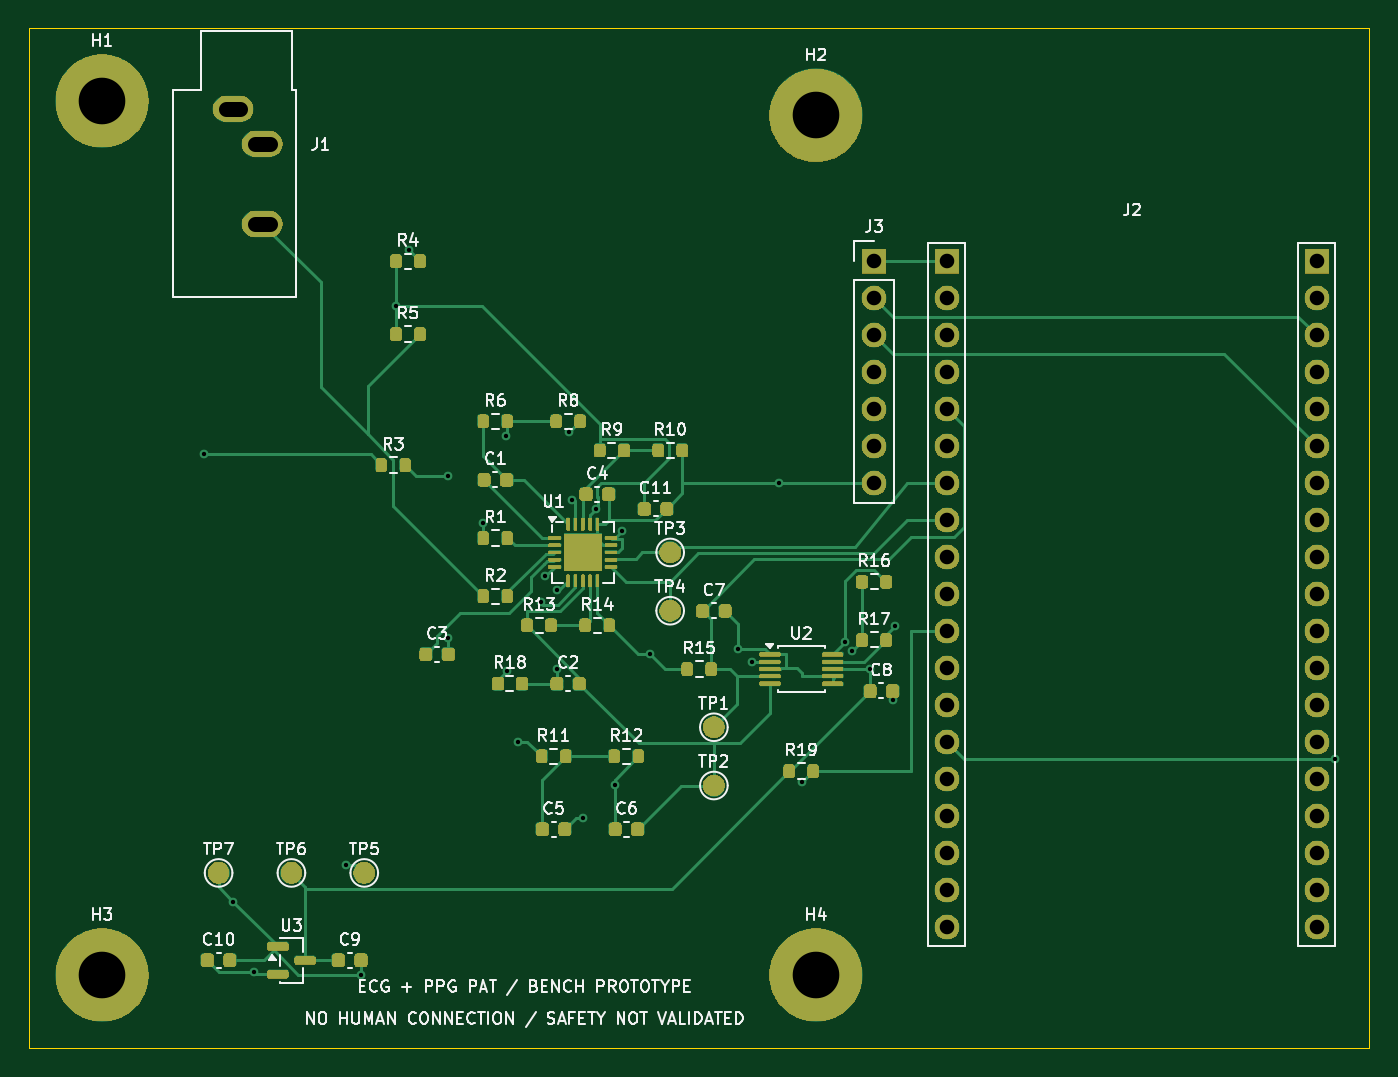
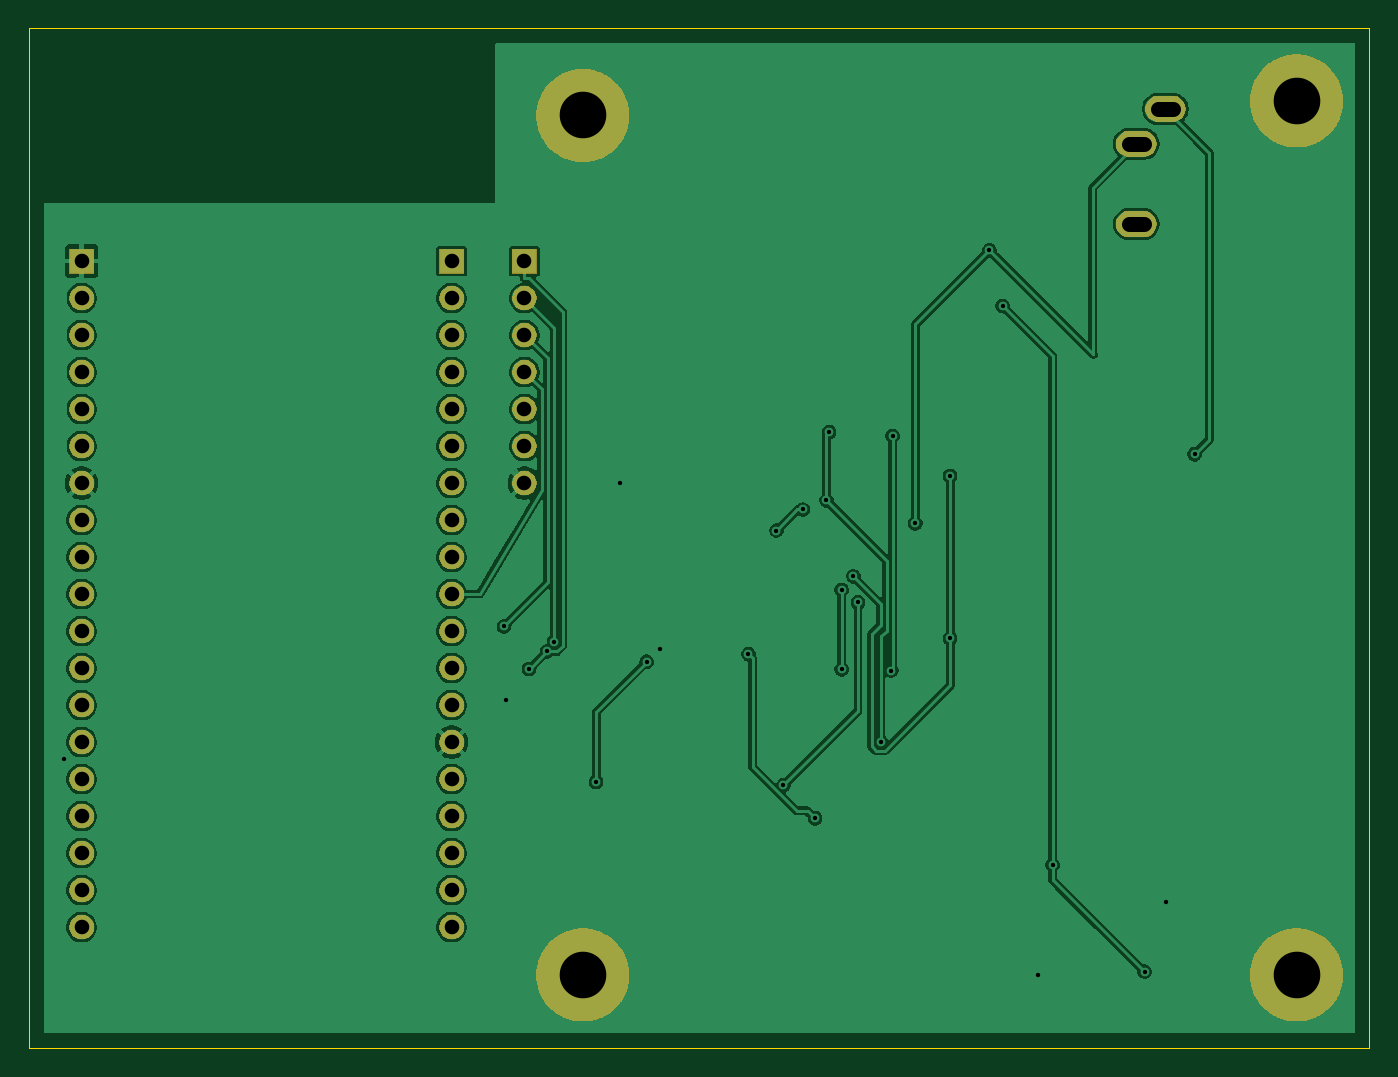
Circuit board: 11 layer files. Board 92.0 x 70.0 mm.
- bottom_copper: AFE_ECG_PPG_PTT-B_Cu.gbl (94476 bytes)
- bottom_mask: AFE_ECG_PPG_PTT-B_Mask.gbs (59077 bytes)
- paste: AFE_ECG_PPG_PTT-B_Paste.gbp (502 bytes)
- bottom_silk: AFE_ECG_PPG_PTT-B_Silkscreen.gbo (503 bytes)
- outline: AFE_ECG_PPG_PTT-Edge_Cuts.gm1 (607 bytes)
- top_copper: AFE_ECG_PPG_PTT-F_Cu.gtl (24175 bytes)
- top_mask: AFE_ECG_PPG_PTT-F_Mask.gts (112090 bytes)
- paste: AFE_ECG_PPG_PTT-F_Paste.gtp (4728 bytes)
- top_silk: AFE_ECG_PPG_PTT-F_Silkscreen.gto (81397 bytes)
- drill: AFE_ECG_PPG_PTT-NPTH.drl (306 bytes)
- drill: AFE_ECG_PPG_PTT-PTH.drl (1717 bytes)

=== bottom_copper: AFE_ECG_PPG_PTT-B_Cu.gbl (94476 bytes, source omitted) ===
=== bottom_mask: AFE_ECG_PPG_PTT-B_Mask.gbs (59077 bytes, source omitted) ===
=== paste: AFE_ECG_PPG_PTT-B_Paste.gbp ===
%TF.GenerationSoftware,KiCad,Pcbnew,10.0.8-10.0.8~ubuntu26.04.1*%
%TF.CreationDate,2026-11-13T17:42:00+07:00*%
%TF.ProjectId,AFE_ECG_PPG_PTT,4146455f-4543-4475-9f50-50475f505454,v1.0*%
%TF.SameCoordinates,Original*%
%TF.FileFunction,Paste,Bot*%
%TF.FilePolarity,Positive*%
%FSLAX46Y46*%
G04 Gerber Fmt 4.6, Leading zero omitted, Abs format (unit mm)*
G04 Created by KiCad (PCBNEW 10.0.8-10.0.8~ubuntu26.04.1) date 2026-11-13 17:42:00*
%MOMM*%
%LPD*%
G01*
G04 APERTURE LIST*
G04 APERTURE END LIST*
M02*

=== bottom_silk: AFE_ECG_PPG_PTT-B_Silkscreen.gbo ===
%TF.GenerationSoftware,KiCad,Pcbnew,10.0.8-10.0.8~ubuntu26.04.1*%
%TF.CreationDate,2026-11-13T17:42:00+07:00*%
%TF.ProjectId,AFE_ECG_PPG_PTT,4146455f-4543-4475-9f50-50475f505454,v1.0*%
%TF.SameCoordinates,Original*%
%TF.FileFunction,Legend,Bot*%
%TF.FilePolarity,Positive*%
%FSLAX46Y46*%
G04 Gerber Fmt 4.6, Leading zero omitted, Abs format (unit mm)*
G04 Created by KiCad (PCBNEW 10.0.8-10.0.8~ubuntu26.04.1) date 2026-11-13 17:42:00*
%MOMM*%
%LPD*%
G01*
G04 APERTURE LIST*
G04 APERTURE END LIST*
M02*

=== outline: AFE_ECG_PPG_PTT-Edge_Cuts.gm1 ===
%TF.GenerationSoftware,KiCad,Pcbnew,10.0.8-10.0.8~ubuntu26.04.1*%
%TF.CreationDate,2026-11-13T17:42:00+07:00*%
%TF.ProjectId,AFE_ECG_PPG_PTT,4146455f-4543-4475-9f50-50475f505454,v1.0*%
%TF.SameCoordinates,Original*%
%TF.FileFunction,Profile,NP*%
%FSLAX46Y46*%
G04 Gerber Fmt 4.6, Leading zero omitted, Abs format (unit mm)*
G04 Created by KiCad (PCBNEW 10.0.8-10.0.8~ubuntu26.04.1) date 2026-11-13 17:42:00*
%MOMM*%
%LPD*%
G01*
G04 APERTURE LIST*
%TA.AperFunction,Profile*%
%ADD10C,0.100000*%
%TD*%
G04 APERTURE END LIST*
D10*
X0Y0D02*
X92000000Y0D01*
X92000000Y-70000000D01*
X0Y-70000000D01*
X0Y0D01*
M02*

=== top_copper: AFE_ECG_PPG_PTT-F_Cu.gtl (24175 bytes, source omitted) ===
=== top_mask: AFE_ECG_PPG_PTT-F_Mask.gts (112090 bytes, source omitted) ===
=== paste: AFE_ECG_PPG_PTT-F_Paste.gtp ===
%TF.GenerationSoftware,KiCad,Pcbnew,10.0.8-10.0.8~ubuntu26.04.1*%
%TF.CreationDate,2026-11-13T17:42:00+07:00*%
%TF.ProjectId,AFE_ECG_PPG_PTT,4146455f-4543-4475-9f50-50475f505454,v1.0*%
%TF.SameCoordinates,Original*%
%TF.FileFunction,Paste,Top*%
%TF.FilePolarity,Positive*%
%FSLAX46Y46*%
G04 Gerber Fmt 4.6, Leading zero omitted, Abs format (unit mm)*
G04 Created by KiCad (PCBNEW 10.0.8-10.0.8~ubuntu26.04.1) date 2026-11-13 17:42:00*
%MOMM*%
%LPD*%
G01*
G04 APERTURE LIST*
G04 Aperture macros list*
%AMRoundRect*
0 Rectangle with rounded corners*
0 $1 Rounding radius*
0 $2 $3 $4 $5 $6 $7 $8 $9 X,Y pos of 4 corners*
0 Add a 4 corners polygon primitive as box body*
4,1,4,$2,$3,$4,$5,$6,$7,$8,$9,$2,$3,0*
0 Add four circle primitives for the rounded corners*
1,1,$1+$1,$2,$3*
1,1,$1+$1,$4,$5*
1,1,$1+$1,$6,$7*
1,1,$1+$1,$8,$9*
0 Add four rect primitives between the rounded corners*
20,1,$1+$1,$2,$3,$4,$5,0*
20,1,$1+$1,$4,$5,$6,$7,0*
20,1,$1+$1,$6,$7,$8,$9,0*
20,1,$1+$1,$8,$9,$2,$3,0*%
G04 Aperture macros list end*
%ADD10RoundRect,0.225000X-0.225000X-0.250000X0.225000X-0.250000X0.225000X0.250000X-0.225000X0.250000X0*%
%ADD11RoundRect,0.200000X-0.200000X-0.275000X0.200000X-0.275000X0.200000X0.275000X-0.200000X0.275000X0*%
%ADD12RoundRect,0.150000X-0.587500X-0.150000X0.587500X-0.150000X0.587500X0.150000X-0.587500X0.150000X0*%
%ADD13RoundRect,0.250000X-0.275000X-0.275000X0.275000X-0.275000X0.275000X0.275000X-0.275000X0.275000X0*%
%ADD14RoundRect,0.062500X-0.375000X-0.062500X0.375000X-0.062500X0.375000X0.062500X-0.375000X0.062500X0*%
%ADD15RoundRect,0.062500X-0.062500X-0.375000X0.062500X-0.375000X0.062500X0.375000X-0.062500X0.375000X0*%
%ADD16RoundRect,0.075000X-0.650000X-0.075000X0.650000X-0.075000X0.650000X0.075000X-0.650000X0.075000X0*%
G04 APERTURE END LIST*
D10*
%TO.C,C7*%
X46225000Y-40000000D03*
X47775000Y-40000000D03*
%TD*%
D11*
%TO.C,R2*%
X31175000Y-39000000D03*
X32825000Y-39000000D03*
%TD*%
D12*
%TO.C,U3*%
X17062500Y-63050000D03*
X17062500Y-64950000D03*
X18937500Y-64000000D03*
%TD*%
D11*
%TO.C,R18*%
X32175000Y-45000000D03*
X33825000Y-45000000D03*
%TD*%
D10*
%TO.C,C3*%
X27225000Y-43000000D03*
X28775000Y-43000000D03*
%TD*%
D11*
%TO.C,R1*%
X31175000Y-35000000D03*
X32825000Y-35000000D03*
%TD*%
D10*
%TO.C,C8*%
X57725000Y-45500000D03*
X59275000Y-45500000D03*
%TD*%
%TO.C,C11*%
X42225000Y-33000000D03*
X43775000Y-33000000D03*
%TD*%
D11*
%TO.C,R6*%
X31175000Y-27000000D03*
X32825000Y-27000000D03*
%TD*%
%TO.C,R11*%
X35175000Y-50000000D03*
X36825000Y-50000000D03*
%TD*%
%TO.C,R16*%
X57175000Y-38000000D03*
X58825000Y-38000000D03*
%TD*%
D10*
%TO.C,C2*%
X36225000Y-45000000D03*
X37775000Y-45000000D03*
%TD*%
D11*
%TO.C,R9*%
X39175000Y-29000000D03*
X40825000Y-29000000D03*
%TD*%
D10*
%TO.C,C4*%
X38225000Y-32000000D03*
X39775000Y-32000000D03*
%TD*%
D11*
%TO.C,R8*%
X36175000Y-27000000D03*
X37825000Y-27000000D03*
%TD*%
%TO.C,R10*%
X43175000Y-29000000D03*
X44825000Y-29000000D03*
%TD*%
D13*
%TO.C,U1*%
X37350000Y-35350000D03*
X37350000Y-36650000D03*
X38650000Y-35350000D03*
X38650000Y-36650000D03*
D14*
X36062500Y-35000000D03*
X36062500Y-35500000D03*
X36062500Y-36000000D03*
X36062500Y-36500000D03*
X36062500Y-37000000D03*
D15*
X37000000Y-37937500D03*
X37500000Y-37937500D03*
X38000000Y-37937500D03*
X38500000Y-37937500D03*
X39000000Y-37937500D03*
D14*
X39937500Y-37000000D03*
X39937500Y-36500000D03*
X39937500Y-36000000D03*
X39937500Y-35500000D03*
X39937500Y-35000000D03*
D15*
X39000000Y-34062500D03*
X38500000Y-34062500D03*
X38000000Y-34062500D03*
X37500000Y-34062500D03*
X37000000Y-34062500D03*
%TD*%
D10*
%TO.C,C10*%
X12225000Y-64000000D03*
X13775000Y-64000000D03*
%TD*%
%TO.C,C6*%
X40225000Y-55000000D03*
X41775000Y-55000000D03*
%TD*%
D11*
%TO.C,R15*%
X45175000Y-44000000D03*
X46825000Y-44000000D03*
%TD*%
%TO.C,R4*%
X25175000Y-16000000D03*
X26825000Y-16000000D03*
%TD*%
%TO.C,R17*%
X57175000Y-42000000D03*
X58825000Y-42000000D03*
%TD*%
D10*
%TO.C,C1*%
X31225000Y-31000000D03*
X32775000Y-31000000D03*
%TD*%
%TO.C,C9*%
X21225000Y-64000000D03*
X22775000Y-64000000D03*
%TD*%
%TO.C,C5*%
X35225000Y-55000000D03*
X36775000Y-55000000D03*
%TD*%
D16*
%TO.C,U2*%
X50850000Y-43000000D03*
X50850000Y-43500000D03*
X50850000Y-44000000D03*
X50850000Y-44500000D03*
X50850000Y-45000000D03*
X55150000Y-45000000D03*
X55150000Y-44500000D03*
X55150000Y-44000000D03*
X55150000Y-43500000D03*
X55150000Y-43000000D03*
%TD*%
D11*
%TO.C,R12*%
X40175000Y-50000000D03*
X41825000Y-50000000D03*
%TD*%
%TO.C,R13*%
X34175000Y-41000000D03*
X35825000Y-41000000D03*
%TD*%
%TO.C,R3*%
X24175000Y-30000000D03*
X25825000Y-30000000D03*
%TD*%
%TO.C,R5*%
X25175000Y-21000000D03*
X26825000Y-21000000D03*
%TD*%
%TO.C,R19*%
X52175000Y-51000000D03*
X53825000Y-51000000D03*
%TD*%
%TO.C,R14*%
X38175000Y-41000000D03*
X39825000Y-41000000D03*
%TD*%
M02*

=== top_silk: AFE_ECG_PPG_PTT-F_Silkscreen.gto (81397 bytes, source omitted) ===
=== drill: AFE_ECG_PPG_PTT-NPTH.drl ===
M48
; DRILL file KiCad 10.0.8-10.0.8~ubuntu26.04.1 date 2026-11-13T17:42:01
; FORMAT={-:-/ absolute / metric / decimal}
; #@! TF.CreationDate,2026-11-13T17:42:01+07:00
; #@! TF.GenerationSoftware,Kicad,Pcbnew,10.0.8-10.0.8~ubuntu26.04.1
; #@! TF.FileFunction,NonPlated,1,2,NPTH
FMAT,2
METRIC
%
G90
G05
M30

=== drill: AFE_ECG_PPG_PTT-PTH.drl ===
M48
; DRILL file KiCad 10.0.8-10.0.8~ubuntu26.04.1 date 2026-11-13T17:42:01
; FORMAT={-:-/ absolute / metric / decimal}
; #@! TF.CreationDate,2026-11-13T17:42:01+07:00
; #@! TF.GenerationSoftware,Kicad,Pcbnew,10.0.8-10.0.8~ubuntu26.04.1
; #@! TF.FileFunction,Plated,1,2,PTH
FMAT,2
METRIC
; #@! TA.AperFunction,Plated,PTH,ViaDrill
T1C0.300
; #@! TA.AperFunction,Plated,PTH,ComponentDrill
T2C1.000
; #@! TA.AperFunction,Plated,PTH,ComponentDrill
T3C3.200
%
G90
G05
T1
X12.0Y-29.256
X13.983Y-59.971
X15.43Y-64.781
X21.75Y-57.437
X22.775Y-64.981
X25.175Y-19.073
X26.084Y-15.259
X28.775Y-30.748
X28.775Y-41.881
X31.175Y-33.997
X32.731Y-28.0
X32.825Y-44.114
X33.534Y-49.015
X35.104Y-39.417
X35.426Y-37.636
X36.225Y-38.573
X36.225Y-44.019
X37.086Y-27.739
X37.27Y-32.419
X38.046Y-54.248
X38.9Y-33.05
X40.225Y-51.971
X40.709Y-34.495
X42.633Y-42.97
X48.663Y-42.642
X49.619Y-43.5
X51.474Y-31.24
X53.079Y-51.746
X55.972Y-42.12
X56.464Y-42.798
X57.689Y-43.988
X59.275Y-46.1
X59.419Y-41.081
X89.616Y-50.211
T2
X58.0Y-16.0
X58.0Y-18.54
X58.0Y-21.08
X58.0Y-23.62
X58.0Y-26.16
X58.0Y-28.7
X58.0Y-31.24
X63.0Y-16.0
X63.0Y-18.54
X63.0Y-21.08
X63.0Y-23.62
X63.0Y-26.16
X63.0Y-28.7
X63.0Y-31.24
X63.0Y-33.78
X63.0Y-36.32
X63.0Y-38.86
X63.0Y-41.4
X63.0Y-43.94
X63.0Y-46.48
X63.0Y-49.02
X63.0Y-51.56
X63.0Y-54.1
X63.0Y-56.64
X63.0Y-59.18
X63.0Y-61.72
X88.4Y-16.0
X88.4Y-18.54
X88.4Y-21.08
X88.4Y-23.62
X88.4Y-26.16
X88.4Y-28.7
X88.4Y-31.24
X88.4Y-33.78
X88.4Y-36.32
X88.4Y-38.86
X88.4Y-41.4
X88.4Y-43.94
X88.4Y-46.48
X88.4Y-49.02
X88.4Y-51.56
X88.4Y-54.1
X88.4Y-56.64
X88.4Y-59.18
X88.4Y-61.72
T3
X5.0Y-5.0
X5.0Y-65.0
X54.0Y-6.0
X54.0Y-65.0
T2
X13.5Y-5.55G85X14.5Y-5.55
G05
X15.5Y-7.95G85X16.5Y-7.95
G05
X15.5Y-13.45G85X16.5Y-13.45
G05
M30
